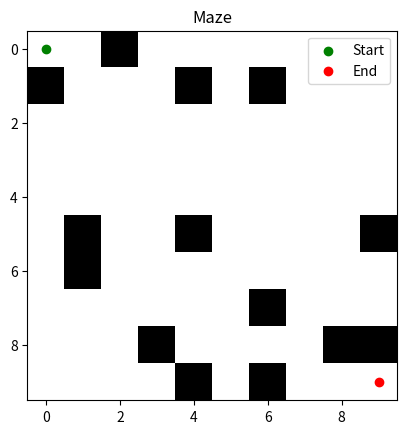
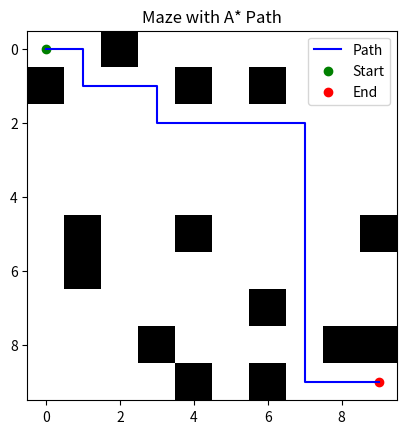

These charts were generated, in order, by the following Python code:
!pip install matplotlib

import numpy as np
import matplotlib.pyplot as plt
from heapq import heappop, heappush
from collections import deque

# Create a Maze with Start and End Points
def create_maze(size=10, obstacle_ratio=0.15):
    """Create a random maze with obstacles."""
    maze = np.zeros((size, size))
    num_obstacles = int(size * size * obstacle_ratio)

    # Place random obstacles
    obstacle_positions = np.random.choice(np.arange(size * size), num_obstacles, replace=False)
    for pos in obstacle_positions:
        x, y = divmod(pos, size)
        maze[x, y] = 1  # Mark as obstacle
    return maze

def display_maze(maze, start, end):
    """Display the maze using matplotlib."""
    plt.imshow(maze, cmap="binary")
    plt.scatter(*start[::-1], color="green", label="Start")
    plt.scatter(*end[::-1], color="red", label="End")
    plt.legend()
    plt.title("Maze")
    plt.show()

# Heuristic for A* (Manhattan distance)
def heuristic(a, b):
    """Manhattan distance heuristic."""
    return abs(a[0] - b[0]) + abs(a[1] - b[1])

# A* Algorithm
def astar(maze, start, end):
    """Implement the A* algorithm to find the best path in the maze."""
    size = maze.shape[0]
    open_list = []
    heappush(open_list, (0, start))
    came_from = {}
    g_score = {start: 0}
    f_score = {start: heuristic(start, end)}

    while open_list:
        _, current = heappop(open_list)

        if current == end:
            path = []
            while current in came_from:
                path.append(current)
                current = came_from[current]
            path.append(start)
            return path[::-1]  # Return reversed path (from start to end)

        # Explore neighbors (up, down, left, right)
        neighbors = [(current[0] + dx, current[1] + dy) for dx, dy in [(-1, 0), (1, 0), (0, -1), (0, 1)]]
        for neighbor in neighbors:
            x, y = neighbor
            if 0 <= x < size and 0 <= y < size and maze[x, y] == 0:
                tentative_g_score = g_score[current] + 1

                if neighbor not in g_score or tentative_g_score < g_score[neighbor]:
                    came_from[neighbor] = current
                    g_score[neighbor] = tentative_g_score
                    f_score[neighbor] = tentative_g_score + heuristic(neighbor, end)
                    heappush(open_list, (f_score[neighbor], neighbor))

    return None  # No path found

# Ensure solvable maze is generated
def generate_solvable_maze(size, start, end, obstacle_ratio=0.15):
    """Generate a maze with a valid path from start to end."""
    while True:
        maze = create_maze(size, obstacle_ratio)
        maze[start] = maze[end] = 0  # Ensure start and end are open
        path = astar(maze, start, end)  # Check if there's a path using A*
        if path:  # If a path is found, return the maze and the path
            return maze, path

# Main process
size = 10
start = (0, 0)
end = (9, 9)

# Generate a solvable maze
maze, path = generate_solvable_maze(size, start, end)

# Display the maze
plt.close()  # Close any existing plots
display_maze(maze, start, end)

# Display Maze with A* Path
def display_maze_with_path(maze, start, end, path):
    """Display the maze and the path found using matplotlib."""
    plt.imshow(maze, cmap="binary")
    path = np.array(path)
    plt.plot(path[:, 1], path[:, 0], color="blue", label="Path")
    plt.scatter(*start[::-1], color="green", label="Start")
    plt.scatter(*end[::-1], color="red", label="End")
    plt.legend()
    plt.title("Maze with A* Path")
    plt.show()

# Show the A* path
plt.close()  # Close any existing plots
display_maze_with_path(maze, start, end, path)

# Display the maze again for BFS (Part 2)
plt.close()  # Close any existing plots before displaying the maze again
display_maze(maze, start, end)

# BFS Algorithm Template
def bfs(maze, start, end):
    """Implement the BFS algorithm to find the best path in the maze."""
    size = maze.shape[0]
    queue = deque([start])
    came_from = {}
    visited = set()
    visited.add(start)

    while queue:
        current = queue.popleft()

        #### TODO: If we reach the goal, reconstruct the path ####
        if current == end:
            # Hint: Use a while loop to trace back from `end` to `start`
            # You can do this by checking the `came_from` dictionary
            # Initialize an empty list to store the path and append nodes as you trace back
            # Finally, don't forget to reverse the path before returning it
            pass  # Replace this line with the path reconstruction code


        # Explore neighbors (up, down, left, right)
        neighbors = [(current[0] + dx, current[1] + dy) for dx, dy in [(-1, 0), (1, 0), (0, -1), (0, 1)]]
        for neighbor in neighbors:
            x, y = neighbor
            if 0 <= x < size and 0 <= y < size and maze[x, y] == 0 and neighbor not in visited:
                # Add `neighbor` to `visited` and `queue`
                visited.add(neighbor)
                queue.append(neighbor)
                # Record the path in `came_from`
                came_from[neighbor] = current

    return None  # No path found

# Test the BFS algorithm by running it on the same maze
path_bfs = bfs(maze, start, end)

# Function to display the maze with the BFS path
def display_maze_with_bfs_path(maze, start, end, path_bfs):
    """Display the maze and the BFS path found using matplotlib."""
    if path_bfs:
        plt.imshow(maze, cmap="binary")
        path_bfs = np.array(path_bfs)
        plt.plot(path_bfs[:, 1], path_bfs[:, 0], color="blue", label="BFS Path")
        plt.scatter(*start[::-1], color="green", label="Start")
        plt.scatter(*end[::-1], color="red", label="End")
        plt.legend()
        plt.title("Maze with BFS Path")
        plt.show()
    else:
        print("No path found using BFS.")

# Display the maze with the BFS path
plt.close()  # Close any existing plots
display_maze_with_bfs_path(maze, start, end, path_bfs)
